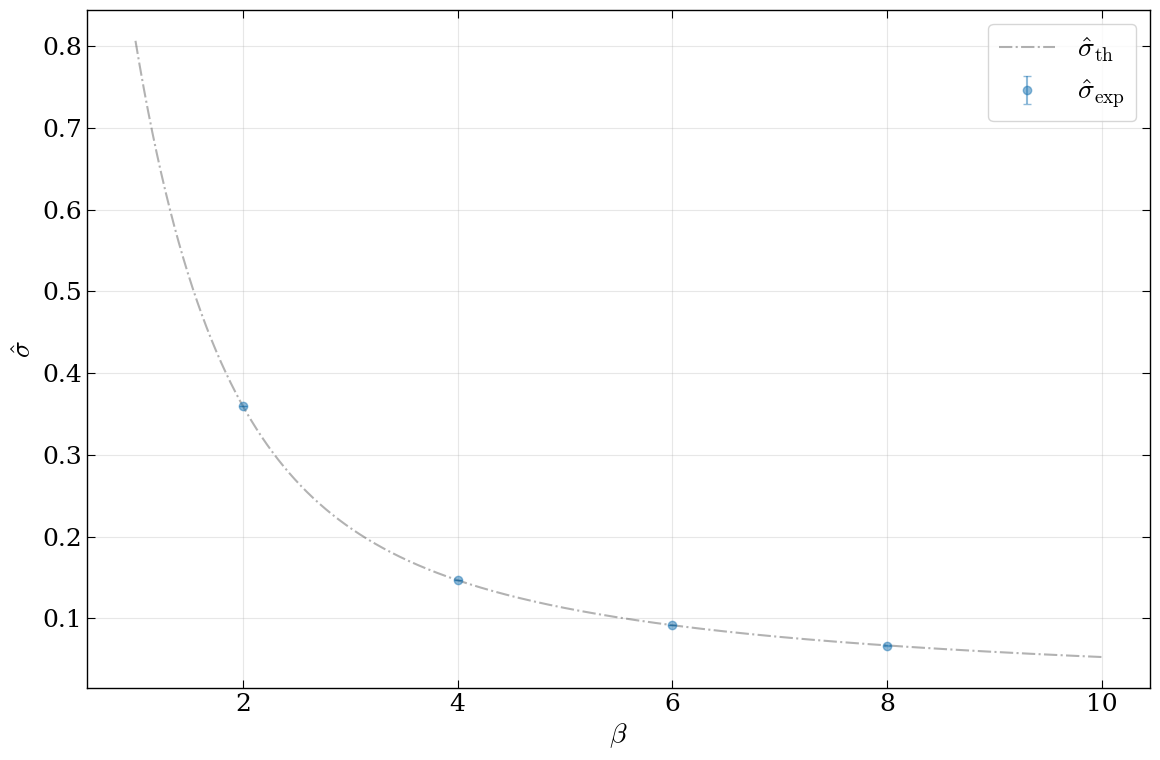

Generate this figure with matplotlib: (Note: this script raises an exception after producing the figure.)
import numpy as np
from scipy.special import ive
import  matplotlib.pyplot as plt

plt.rcParams.update({
    "font.family": "serif",
    "mathtext.fontset": "cm",
    "font.size": 20,

    "axes.labelsize": 20,
    "xtick.labelsize": 18,
    "ytick.labelsize": 18,

    "axes.linewidth": 1.0,

    "xtick.direction": "in",
    "ytick.direction": "in",

    "xtick.top": True,
    "ytick.right": True,

    "xtick.major.size": 6,
    "ytick.major.size": 6,
    "xtick.minor.size": 3,
    "ytick.minor.size": 3,

    "legend.fontsize": 20,
})

def sigma_th(x) :
    y = -np.log(ive(np.abs(1), x) / (ive(0, x)))
    return y


print(sigma_th(2))

beta = np.array([2, 4, 6, 8])
sigma = np.array([0.3598527343675133, 0.14685705128809903, 0.0916402075790826, 0.06675908561098748])
err_sigma = np.array([0.0001834604533196477, 8.104047325430019e-05, 7.978733019301913e-05, 0.00018915250672332836])

fig, ax = plt.subplots(figsize=(12,8))
ax.errorbar(beta, sigma, yerr=err_sigma, fmt='o', capsize=3, alpha=.5, label=r"$\hat\sigma_{\text{exp}}$")
x = np.linspace(1, 10,10000)
y = sigma_th(x)
ax.plot(x,y,'k-.', label=r"$\hat\sigma_{\text{th}}$", alpha=.3)

ax.legend(loc="best")
ax.grid(alpha=.3)

ax.set_xlabel(r"$\beta$")
ax.set_ylabel(r"$\hat\sigma$")

fig.tight_layout()

fig.savefig("results/continuum.pdf",bbox_inches="tight")

plt.show()
